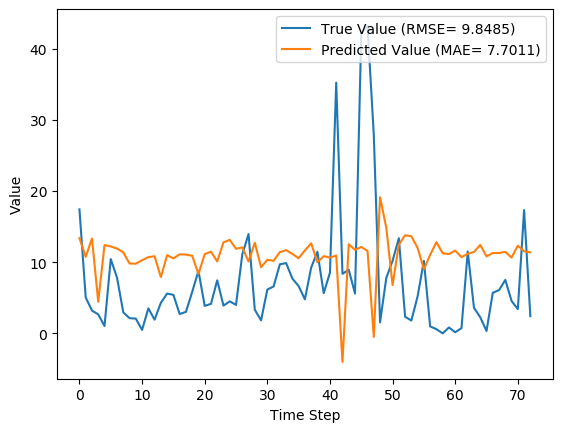

The data file committed next to this chart (first rows):
y_true, y_pred, y_true_scaled, y_pred_scaled
17.43, 13.39, 0.1637, 0.1258
5.039, 10.75, 0.04734, 0.101
3.203, 13.33, 0.03009, 0.1253
2.666, 4.431, 0.02505, 0.04164
1.029, 12.41, 0.009665, 0.1167
10.43, 12.21, 0.09803, 0.1147
7.83, 11.92, 0.07357, 0.112
2.951, 11.38, 0.02773, 0.1069
2.13, 9.817, 0.02001, 0.09225
2.073, 9.792, 0.01948, 0.09201
0.4814, 10.28, 0.004524, 0.09656
3.513, 10.71, 0.03301, 0.1006
1.926, 10.84, 0.01809, 0.1018
4.293, 7.903, 0.04034, 0.07426
5.587, 10.99, 0.0525, 0.1032
5.416, 10.54, 0.05089, 0.09903
2.717, 11.1, 0.02553, 0.1043
3.014, 11.07, 0.02832, 0.104
5.817, 10.91, 0.05466, 0.1025
8.783, 8.338, 0.08253, 0.07835
3.86, 11.13, 0.03627, 0.1045
4.144, 11.48, 0.03894, 0.1079
7.454, 10.11, 0.07004, 0.09503
3.899, 12.79, 0.03663, 0.1202
4.497, 13.14, 0.04226, 0.1234
3.997, 11.89, 0.03756, 0.1117
11.09, 12.08, 0.1042, 0.1135
13.96, 10.11, 0.1312, 0.09495
3.323, 12.74, 0.03122, 0.1197
1.823, 9.29, 0.01713, 0.08729
6.149, 10.34, 0.05777, 0.09716
6.593, 10.2, 0.06195, 0.09581
9.706, 11.42, 0.0912, 0.1073
9.877, 11.69, 0.09281, 0.1099
7.7, 11.17, 0.07235, 0.105
6.643, 10.56, 0.06242, 0.09922
4.784, 11.66, 0.04495, 0.1095
9.247, 12.66, 0.08689, 0.1189
11.45, 9.991, 0.1076, 0.09388
5.653, 10.85, 0.05312, 0.1019
8.521, 10.65, 0.08007, 0.1001
35.23, 10.94, 0.3311, 0.1028
8.371, -4.015, 0.07866, -0.03773
8.937, 12.53, 0.08398, 0.1177
5.6, 11.73, 0.05262, 0.1103
42.11, 12.15, 0.3956, 0.1142
43.21, 11.59, 0.406, 0.1089
27.9, -0.5038, 0.2621, -0.004734
1.549, 19.13, 0.01455, 0.1798
7.801, 14.83, 0.0733, 0.1393
10.2, 6.78, 0.09581, 0.06371
13.38, 12.47, 0.1257, 0.1172
2.329, 13.79, 0.02188, 0.1295
1.801, 13.65, 0.01693, 0.1282
5.217, 12.01, 0.04902, 0.1128
10.18, 9.016, 0.09569, 0.08472
0.9729, 11.03, 0.009141, 0.1037
0.59, 12.82, 0.005544, 0.1204
0.0, 11.25, 0.0, 0.1058
0.8257, 11.14, 0.007759, 0.1047
... 13 more rows
